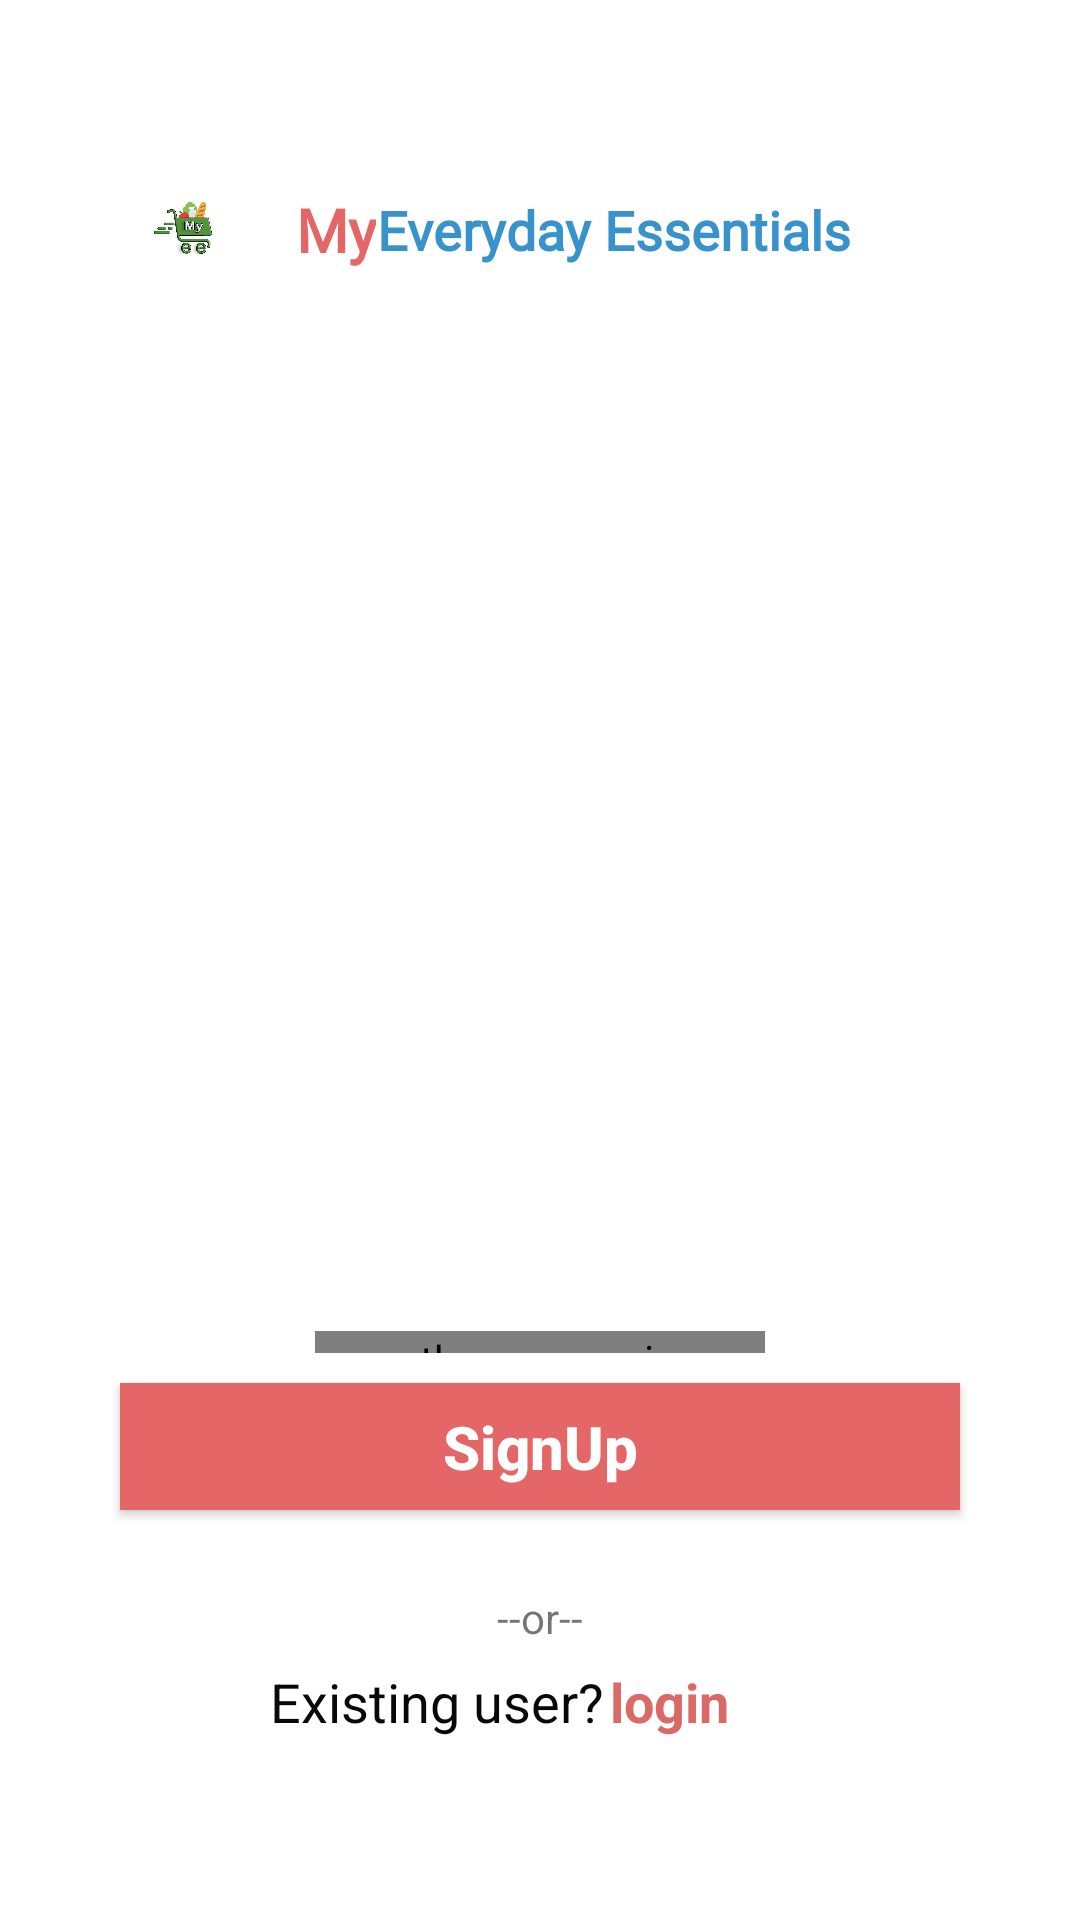

Android layout source for this screen:
<!-- AndroidManifest.xml: application theme AppTheme -->
<!-- res/layout/activity_welcome.xml -->
<?xml version="1.0" encoding="utf-8"?>
<LinearLayout xmlns:android="http://schemas.android.com/apk/res/android"
    xmlns:app="http://schemas.android.com/apk/res-auto"
    xmlns:tools="http://schemas.android.com/tools"
    android:layout_width="match_parent"
    android:layout_height="match_parent"
    android:orientation="vertical"
    android:weightSum="1"
    android:background="@android:color/white"
    tools:context=".welcome">


    <LinearLayout
        android:layout_width="match_parent"
        android:layout_height="0dp"
        android:orientation="horizontal"
        android:weightSum="1"
        android:layout_marginStart="50dp"
        android:layout_marginEnd="50dp"
        android:layout_marginTop="50dp"
        android:layout_marginBottom="25dp"
        android:layout_weight=".1"
        >
        <ImageView
            android:layout_width="0dp"
            android:layout_height="match_parent"
            android:layout_weight=".3"
            android:src="@drawable/logo"
            />
        <LinearLayout
            android:layout_width="wrap_content"
            android:layout_height="match_parent"
            android:orientation="horizontal"
            android:layout_weight=".7"
            android:gravity="center"
            >
        <TextView
            android:layout_width="wrap_content"
            android:layout_height="match_parent"
            android:text="My"
            android:fontFamily="@font/aref_ruqaa"
            android:gravity="center"
            android:textColor="#e46667"
            android:textSize="20sp"
            android:textStyle="bold"
            />

        <TextView
            android:layout_width="wrap_content"
            android:layout_height="match_parent"
            android:fontFamily="@font/aref_ruqaa"
            android:gravity="center"
            android:text="Everyday Essentials"
            android:textColor="@color/colorPrimary"
            android:textSize="18sp"
            android:textStyle="bold" />
        </LinearLayout>

    </LinearLayout>


    <RelativeLayout
        android:id="@+id/ad_client_new"
        android:layout_width="fill_parent"
        android:layout_height="0dp"
        android:paddingLeft="@dimen/activity_horizontal_margin"
        android:paddingTop=".5dp"
        android:paddingRight="@dimen/activity_horizontal_margin"
        android:paddingBottom="@dimen/activity_vertical_margin"
        android:background="@android:color/white"
        android:layout_weight=".6"
        android:layout_marginTop="5dp"
        >

        <androidx.viewpager.widget.ViewPager
            android:id="@+id/viewPage"
            android:layout_width="fill_parent"
            android:layout_height="300dp"
            android:paddingStart="2dp"
            android:paddingEnd="2dp"
            >


        </androidx.viewpager.widget.ViewPager>
        <com.tbuonomo.viewpagerdotsindicator.SpringDotsIndicator
            android:id="@+id/dots_indicator"
            android:layout_width="150dp"
            android:layout_height="wrap_content"
            android:layout_below="@+id/viewPage"
            android:layout_marginTop="10dp"
            android:layout_centerHorizontal="true"
            app:dampingRatio="0.5"
            app:dotsColor="@color/colorPrimary"
            app:dotsStrokeColor="@color/lightgray"
            app:dotsCornerRadius="90dp"
            app:dotsSize="16dp"
            app:dotsSpacing="6dp"
            app:dotsStrokeWidth="2dp"
            app:stiffness="300"
            />
    </RelativeLayout>
    <TextView
        android:id="@+id/txt1"
        android:layout_width="match_parent"
        android:layout_height="0dp"
        android:visibility="gone"
        android:layout_weight="1"
        />
    <TextView
        android:id="@+id/txt2"
        android:layout_width="match_parent"
        android:layout_height="0dp"
        android:visibility="gone"
        android:layout_weight="1"
        />
    <TextView
        android:id="@+id/txt3"
        android:layout_width="match_parent"
        android:layout_height="0dp"
        android:visibility="gone"
        android:layout_weight="1"
        />


    <Button
        android:id="@+id/btn_sgnup"
        android:layout_width="match_parent"
        android:layout_height="0dp"
        android:layout_weight=".08"
        android:background="#e46667"
        android:layout_marginTop="10dp"
        android:layout_marginStart="40dp"
        android:layout_marginEnd="40dp"
        android:text="SignUp"
        android:textColor="@android:color/white"
        android:textStyle="bold"
        android:textSize="20sp"
        android:textAllCaps="false"
        android:layout_marginBottom="20dp"/>

    <TextView
        android:layout_width="match_parent"
        android:layout_height="0dp"
        android:layout_weight=".06"
        android:text="--or--"
        android:gravity="center"/>


    <LinearLayout

        android:layout_width="match_parent"
        android:layout_height="0dp"
        android:layout_weight=".1"
        android:weightSum="1"
        android:orientation="horizontal"

        >
    <TextView
        android:layout_width="0dp"
        android:layout_height="50dp"
        android:layout_weight=".56"
        android:text="Existing user?"
        android:gravity="end"
        android:textColor="#090909"
        android:textSize="18sp"
        />
        <TextView
            android:id="@+id/btn_login"
            android:layout_width="0dp"
            android:layout_height="50dp"
            android:layout_weight=".4"
            android:text="login"
            android:gravity="start"
            android:textColor="#db6966"
            android:paddingStart="2dp"
            android:textSize="18sp"
            android:textStyle="bold"
            />

    </LinearLayout>






</LinearLayout>
<!-- resources referenced by this layout -->
<resources>
  <color name="colorPrimary">#3892cc</color>
  <color name="lightgray">#989898</color>
  <!-- drawable logo: png bitmap (drawable, 51625 bytes) -->
  <style name="AppTheme" parent="Theme.AppCompat.Light.NoActionBar">
  
          
          <item name="windowNoTitle">true</item>
          <item name="windowActionBar">false</item>
          <item name="colorPrimary">@color/colorPrimary</item>
          <item name="colorPrimaryDark">@color/colorPrimaryDark</item>
          <item name="colorAccent">@color/colorAccent</item>
          <item name="colorControlNormal">@color/colorPrimaryDark</item>
          <item name="drawerArrowStyle">@style/DrawerHamburgerStyle</item>
      </style>
  <color name="colorPrimaryDark">#0283d4</color>
  <color name="colorAccent">#d6026eb1</color>
  <style name="DrawerHamburgerStyle" parent="@style/Widget.AppCompat.DrawerArrowToggle">
          <item name="spinBars">true</item>
          <item name="color">@android:color/white</item>
      </style>
</resources>
